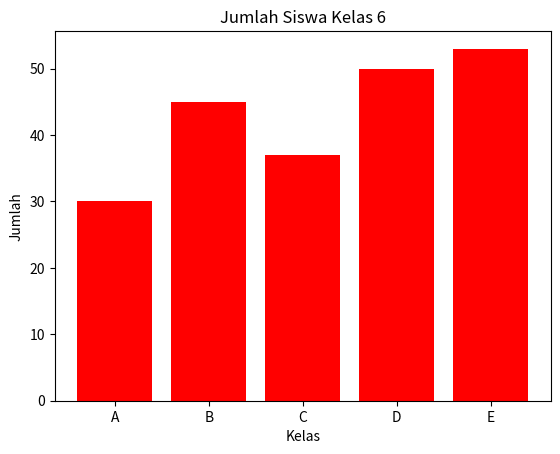

Generate this figure with matplotlib:
import matplotlib.pyplot as plt

kelas = ['A', 'B', 'C', 'D', 'E']
jumSiswa = [30, 45, 37, 50, 53]
plt.bar(kelas, jumSiswa, color = 'red')
#membuat diagram secra horizobtal
#plt.barh(kelas, jumSiswa, color = 'red')
plt.title("Jumlah Siswa Kelas 6")
plt.xlabel('Kelas')
plt.ylabel('Jumlah')
plt.show()